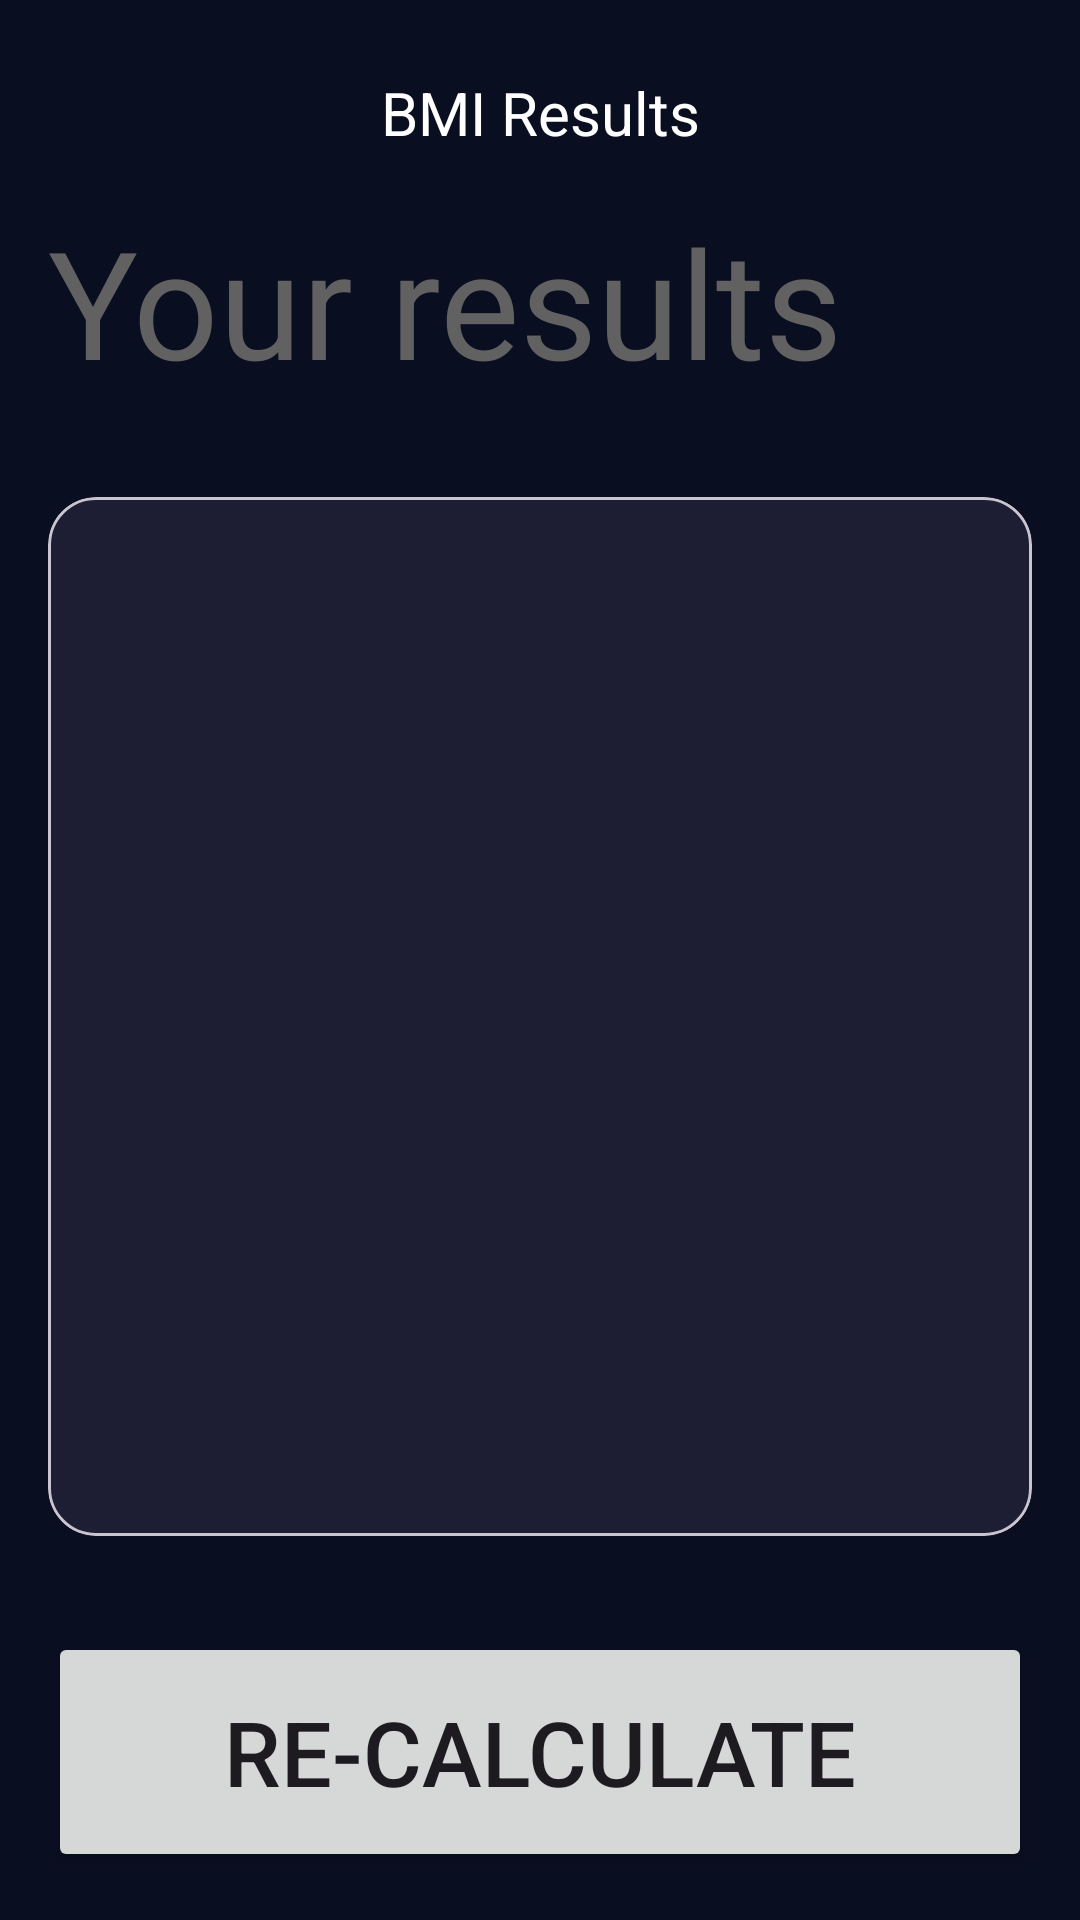

Write the Android layout XML for this screen, with the resource values it uses.
<!-- AndroidManifest.xml: application theme Theme.Activitat03 -->
<!-- res/layout/activity_main2.xml -->
<?xml version="1.0" encoding="utf-8"?>
<androidx.constraintlayout.widget.ConstraintLayout xmlns:android="http://schemas.android.com/apk/res/android"
    xmlns:app="http://schemas.android.com/apk/res-auto"
    xmlns:tools="http://schemas.android.com/tools"
    android:id="@+id/main"
    android:layout_width="match_parent"
    android:layout_height="match_parent"
    android:background="@color/background_app"
    android:padding="16dp"
    tools:context=".MainActivity2">

    <TextView
        android:id="@+id/title_app"
        android:layout_width="0dp"
        android:layout_height="wrap_content"
        android:layout_marginTop="8dp"
        android:layout_marginBottom="16dp"
        android:gravity="center"
        android:text="@string/bmi_results"
        android:textColor="@color/white"
        android:textSize="20sp"
        app:layout_constraintEnd_toEndOf="parent"
        app:layout_constraintStart_toStartOf="parent"
        app:layout_constraintTop_toTopOf="parent">
    </TextView>

    <ImageButton
        android:id="@+id/buttonBack"
        android:layout_width="60dp"
        android:layout_height="60dp"
        android:background="?attr/selectableItemBackgroundBorderless"
        android:contentDescription="@string/go_back"
        android:src="@drawable/button_back"
        app:tint="@color/white"
        app:layout_constraintStart_toStartOf="parent"
        app:layout_constraintTop_toTopOf="@id/title_app"
        app:layout_constraintBottom_toBottomOf="@id/title_app" />

    <LinearLayout
        android:id="@+id/yourResults"
        android:layout_width="wrap_content"
        android:layout_height="wrap_content"
        android:layout_marginTop="16dp"
        app:layout_constraintStart_toStartOf="parent"
        app:layout_constraintTop_toBottomOf="@id/title_app">

        <TextView
            android:layout_width="wrap_content"
            android:layout_height="wrap_content"
            android:text="@string/your_results"
            android:textColor="#616161"
            android:textSize="50sp">
        </TextView>
    </LinearLayout>


    <com.google.android.material.card.MaterialCardView
        android:id="@+id/cardResults"
        android:layout_width="0dp"
        android:layout_height="0dp"
        android:layout_marginVertical="32dp"
        app:cardBackgroundColor="@color/background_items_personal"
        app:cardCornerRadius="16dp"
        app:layout_constraintEnd_toEndOf="parent"
        app:layout_constraintStart_toStartOf="parent"
        app:layout_constraintTop_toBottomOf="@id/yourResults"
        app:layout_constraintBottom_toTopOf="@id/button_recalculate"
        >

        <LinearLayout
            android:layout_width="match_parent"
            android:layout_height="match_parent"
            android:gravity="center"
            android:orientation="vertical"
            android:layout_margin="16dp">

            <TextView
                android:id="@+id/textResult"
                android:layout_width="wrap_content"
                android:layout_height="wrap_content"
                android:layout_marginBottom="16dp"
                android:textColor="#546E7A"
                android:textSize="25sp"
                android:textStyle="bold"
                tools:text="NORMAL">

            </TextView>

            <TextView
                android:id="@+id/textBMI"
                android:layout_width="wrap_content"
                android:layout_height="wrap_content"
                android:layout_marginBottom="24dp"
                tools:text="22.75"
                android:textSize="100sp"
                android:textColor="@color/white"
                android:textStyle="bold">

            </TextView>

            <TextView
                android:id="@+id/textDescription"
                android:layout_width="wrap_content"
                android:layout_height="wrap_content"
                android:textColor="@color/white"
                android:textSize="24sp"
                tools:text="Normal">

            </TextView>
        </LinearLayout>

    </com.google.android.material.card.MaterialCardView>

    <Button
        android:id="@+id/button_recalculate"
        android:layout_width="0dp"
        android:layout_height="80dp"
        android:text="@string/re_calculate"
        android:textSize="30sp"
        app:layout_constraintBottom_toBottomOf="parent"
        app:layout_constraintStart_toStartOf="parent"
        app:layout_constraintEnd_toEndOf="parent"
        app:layout_constraintVertical_bias="1.0"
        tools:layout_editor_absoluteX="16dp">

    </Button>


</androidx.constraintlayout.widget.ConstraintLayout>
<!-- resources referenced by this layout -->
<resources>
  <color name="background_app">#0A0E21</color>
  <color name="background_items_personal">#1D1E33</color>
  <color name="white">#FFFFFFFF</color>
  <string name="bmi_results">BMI Results</string>
  <string name="go_back">Volver atrás</string>
  <string name="re_calculate">RE-CALCULATE</string>
  <string name="your_results" translatable="false">Your results</string>
  <style name="Theme.Activitat03" parent="Base.Theme.Activitat03" />
  <style name="Base.Theme.Activitat03" parent="Theme.Material3.DayNight.NoActionBar">
          
          
      </style>
</resources>
